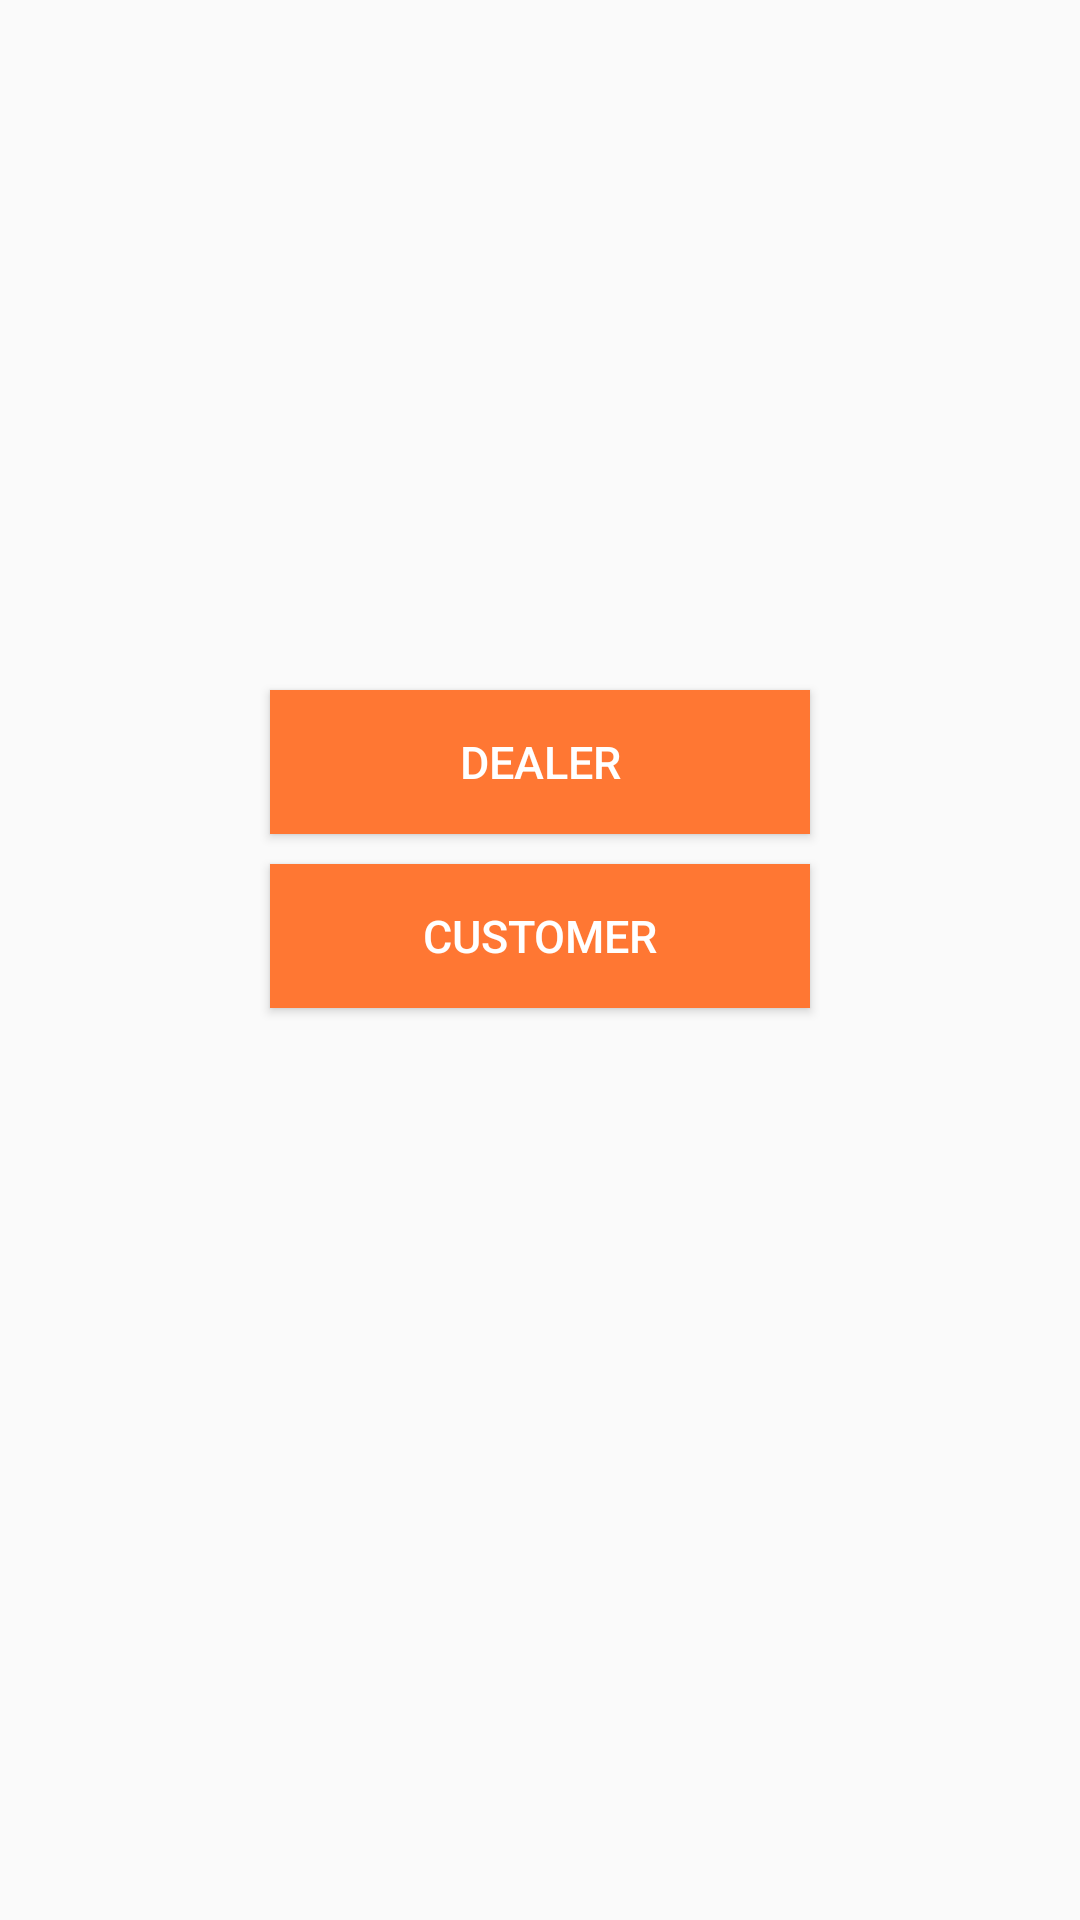

Write the Android layout XML for this screen, with the resource values it uses.
<!-- AndroidManifest.xml: application theme AppTheme -->
<!-- res/layout/activity_select.xml -->
<?xml version="1.0" encoding="utf-8"?>
<LinearLayout xmlns:android="http://schemas.android.com/apk/res/android"
    xmlns:app="http://schemas.android.com/apk/res-auto"
    xmlns:tools="http://schemas.android.com/tools"
    android:layout_width="match_parent"
    android:layout_height="match_parent"
    android:orientation="vertical"
    tools:context=".Select">


    <Button
        android:id="@+id/button"
        android:layout_width="180dp"
        android:layout_height="wrap_content"
        android:onClick="addProduct"
        android:background="#f73"
        android:textColor="#fff"
        android:textSize="15sp"
        android:layout_gravity="center"
        android:layout_marginTop="230dp"
        android:text="Dealer"/>

    <Button
        android:id="@+id/button2"
        android:layout_width="180dp"
        android:layout_marginTop="10dp"
        android:layout_height="wrap_content"
        android:text="CUSTOMER"
        android:background="#f73"
        android:textSize="15sp"
        android:textColor="#fff"
        android:onClick="viewProduct"
       android:layout_gravity="center"/>

</LinearLayout>
<!-- resources referenced by this layout -->
<resources>
  <style name="AppTheme" parent="Theme.AppCompat.Light.DarkActionBar">
          <item name="colorPrimary">@color/colorPrimary</item>
          <item name="colorPrimaryDark">@color/colorPrimaryDark</item>
          <item name="colorAccent">@color/colorAccent</item>
          <item name="android:textColor">@color/colorText</item>
          <item name="android:textColorHint">#3d73bf</item>
          <item name="colorControlNormal">@color/colorText</item>
          <item name="colorControlActivated">@color/colorPrimary</item>
      </style>
  <color name="colorPrimary">#3d73bf</color>
  <color name="colorPrimaryDark">#2f6abd</color>
  <color name="colorAccent">#FFFFFF</color>
  <color name="colorText">#000</color>
</resources>
